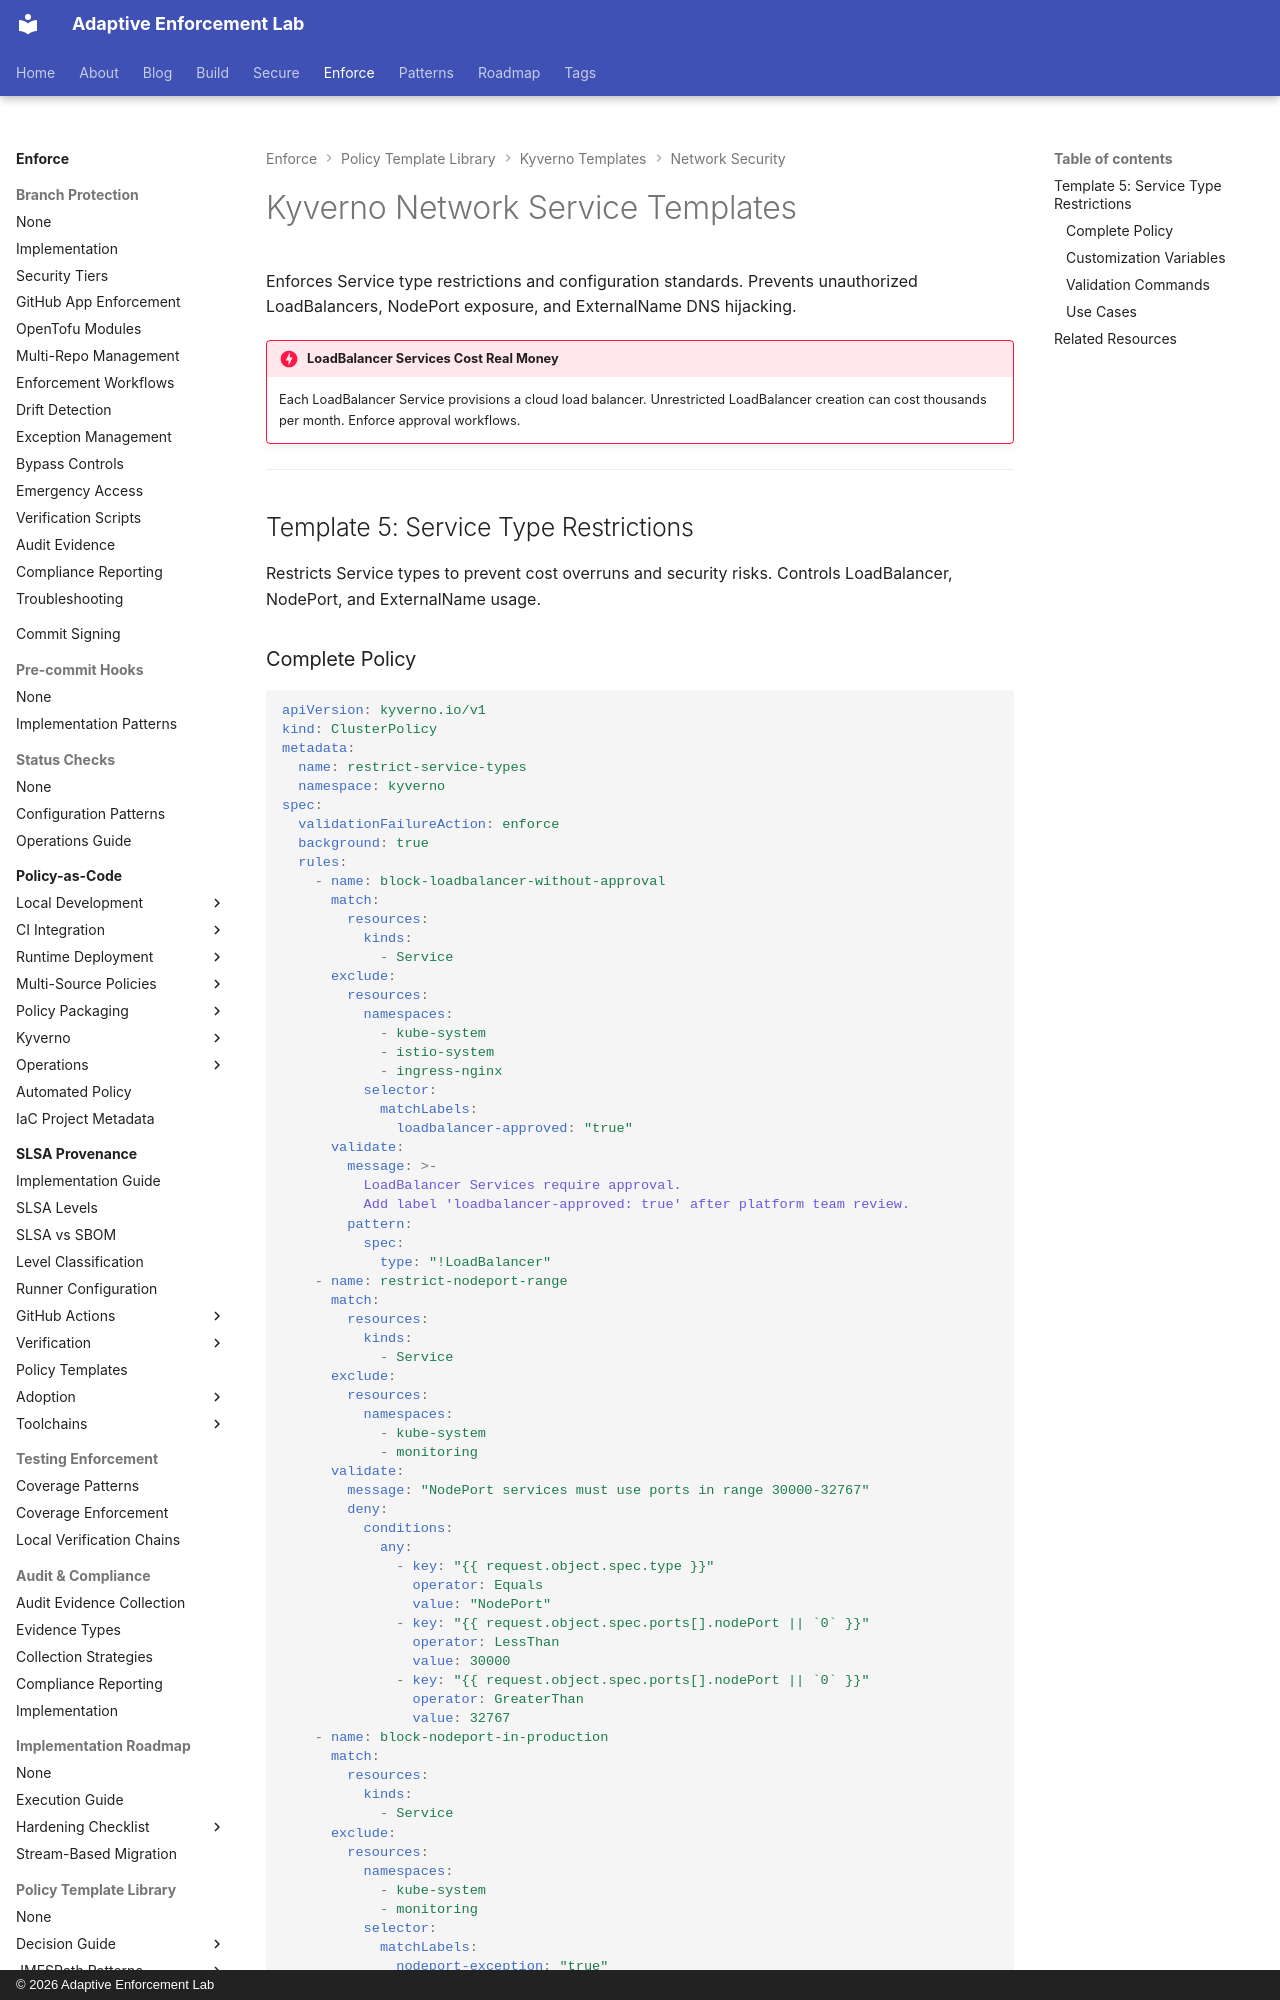

repository: adaptive-enforcement-lab/adaptive-enforcement-lab-com · page: enforce/policy-as-code/template-library/kyverno/network/services/index.html · generator: mkdocs · copyright: © 2026 Adaptive Enforcement Lab

---
title: Kyverno Network Service Templates
description: >-
  Enforce Kubernetes Service type restrictions with Kyverno policies controlling LoadBalancer, NodePort, and ExternalName usage to prevent cost overruns and security risks.
tags:
  - kyverno
  - service
  - loadbalancer
  - nodeport
  - network-security
  - kubernetes
  - templates
provenance: human
---
# Kyverno Network Service Templates

Enforces Service type restrictions and configuration standards. Prevents unauthorized LoadBalancers, NodePort exposure, and ExternalName DNS hijacking.

!!! danger "LoadBalancer Services Cost Real Money"
    Each LoadBalancer Service provisions a cloud load balancer. Unrestricted LoadBalancer creation can cost thousands per month. Enforce approval workflows.

---

## Template 5: Service Type Restrictions

Restricts Service types to prevent cost overruns and security risks. Controls LoadBalancer, NodePort, and ExternalName usage.
